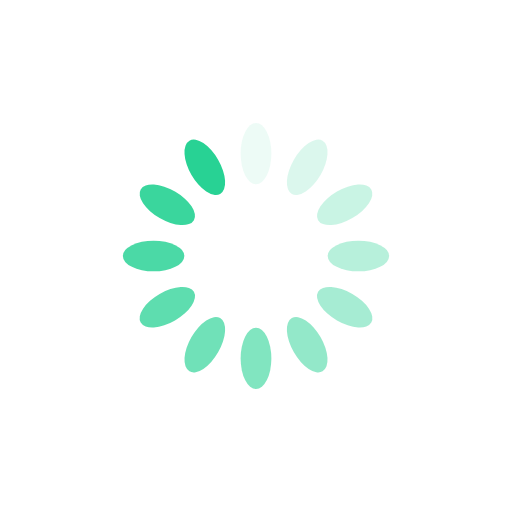
t = 0.00 s
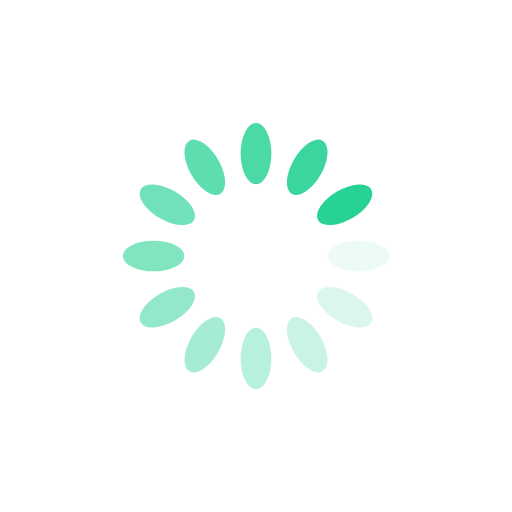
t = 0.25 s
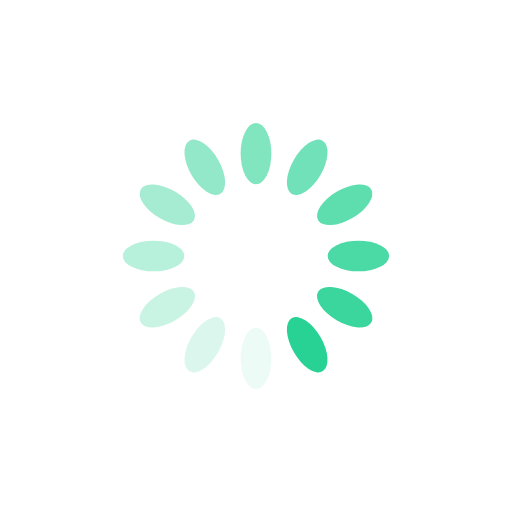
t = 0.50 s
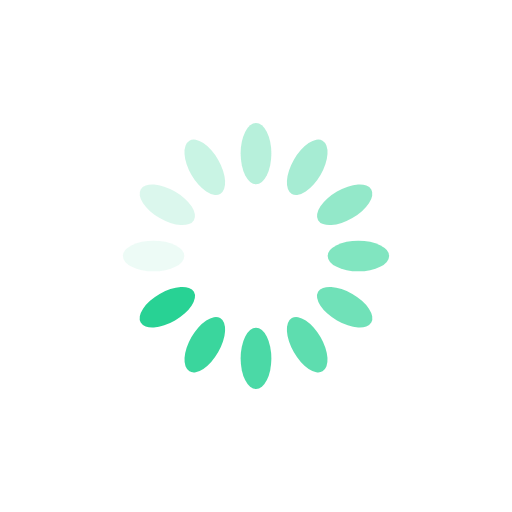
t = 0.75 s

The animated SVG that drew these frames (rendered in a browser with its animation timeline set to each time). Animation: 12 SMIL elements (animate=12); one cycle of 1.00 s, repeats indefinitely.

<?xml version="1.0" encoding="utf-8"?>
<svg xmlns="http://www.w3.org/2000/svg" xmlns:xlink="http://www.w3.org/1999/xlink" style="margin: auto; background: rgb(255, 255, 255); display: block; shape-rendering: auto; animation-play-state: running; animation-delay: 0s;" width="200px" height="200px" viewBox="0 0 100 100" preserveAspectRatio="xMidYMid">
<g transform="rotate(0 50 50)" style="animation-play-state: running; animation-delay: 0s;">
  <rect x="47" y="24" rx="3" ry="6" width="6" height="12" fill="#28d294" style="animation-play-state: running; animation-delay: 0s;">
    <animate attributeName="opacity" values="1;0" keyTimes="0;1" dur="1s" begin="-0.9166666666666666s" repeatCount="indefinite" style="animation-play-state: running; animation-delay: 0s;"></animate>
  </rect>
</g><g transform="rotate(30 50 50)" style="animation-play-state: running; animation-delay: 0s;">
  <rect x="47" y="24" rx="3" ry="6" width="6" height="12" fill="#28d294" style="animation-play-state: running; animation-delay: 0s;">
    <animate attributeName="opacity" values="1;0" keyTimes="0;1" dur="1s" begin="-0.8333333333333334s" repeatCount="indefinite" style="animation-play-state: running; animation-delay: 0s;"></animate>
  </rect>
</g><g transform="rotate(60 50 50)" style="animation-play-state: running; animation-delay: 0s;">
  <rect x="47" y="24" rx="3" ry="6" width="6" height="12" fill="#28d294" style="animation-play-state: running; animation-delay: 0s;">
    <animate attributeName="opacity" values="1;0" keyTimes="0;1" dur="1s" begin="-0.75s" repeatCount="indefinite" style="animation-play-state: running; animation-delay: 0s;"></animate>
  </rect>
</g><g transform="rotate(90 50 50)" style="animation-play-state: running; animation-delay: 0s;">
  <rect x="47" y="24" rx="3" ry="6" width="6" height="12" fill="#28d294" style="animation-play-state: running; animation-delay: 0s;">
    <animate attributeName="opacity" values="1;0" keyTimes="0;1" dur="1s" begin="-0.6666666666666666s" repeatCount="indefinite" style="animation-play-state: running; animation-delay: 0s;"></animate>
  </rect>
</g><g transform="rotate(120 50 50)" style="animation-play-state: running; animation-delay: 0s;">
  <rect x="47" y="24" rx="3" ry="6" width="6" height="12" fill="#28d294" style="animation-play-state: running; animation-delay: 0s;">
    <animate attributeName="opacity" values="1;0" keyTimes="0;1" dur="1s" begin="-0.5833333333333334s" repeatCount="indefinite" style="animation-play-state: running; animation-delay: 0s;"></animate>
  </rect>
</g><g transform="rotate(150 50 50)" style="animation-play-state: running; animation-delay: 0s;">
  <rect x="47" y="24" rx="3" ry="6" width="6" height="12" fill="#28d294" style="animation-play-state: running; animation-delay: 0s;">
    <animate attributeName="opacity" values="1;0" keyTimes="0;1" dur="1s" begin="-0.5s" repeatCount="indefinite" style="animation-play-state: running; animation-delay: 0s;"></animate>
  </rect>
</g><g transform="rotate(180 50 50)" style="animation-play-state: running; animation-delay: 0s;">
  <rect x="47" y="24" rx="3" ry="6" width="6" height="12" fill="#28d294" style="animation-play-state: running; animation-delay: 0s;">
    <animate attributeName="opacity" values="1;0" keyTimes="0;1" dur="1s" begin="-0.4166666666666667s" repeatCount="indefinite" style="animation-play-state: running; animation-delay: 0s;"></animate>
  </rect>
</g><g transform="rotate(210 50 50)" style="animation-play-state: running; animation-delay: 0s;">
  <rect x="47" y="24" rx="3" ry="6" width="6" height="12" fill="#28d294" style="animation-play-state: running; animation-delay: 0s;">
    <animate attributeName="opacity" values="1;0" keyTimes="0;1" dur="1s" begin="-0.3333333333333333s" repeatCount="indefinite" style="animation-play-state: running; animation-delay: 0s;"></animate>
  </rect>
</g><g transform="rotate(240 50 50)" style="animation-play-state: running; animation-delay: 0s;">
  <rect x="47" y="24" rx="3" ry="6" width="6" height="12" fill="#28d294" style="animation-play-state: running; animation-delay: 0s;">
    <animate attributeName="opacity" values="1;0" keyTimes="0;1" dur="1s" begin="-0.25s" repeatCount="indefinite" style="animation-play-state: running; animation-delay: 0s;"></animate>
  </rect>
</g><g transform="rotate(270 50 50)" style="animation-play-state: running; animation-delay: 0s;">
  <rect x="47" y="24" rx="3" ry="6" width="6" height="12" fill="#28d294" style="animation-play-state: running; animation-delay: 0s;">
    <animate attributeName="opacity" values="1;0" keyTimes="0;1" dur="1s" begin="-0.16666666666666666s" repeatCount="indefinite" style="animation-play-state: running; animation-delay: 0s;"></animate>
  </rect>
</g><g transform="rotate(300 50 50)" style="animation-play-state: running; animation-delay: 0s;">
  <rect x="47" y="24" rx="3" ry="6" width="6" height="12" fill="#28d294" style="animation-play-state: running; animation-delay: 0s;">
    <animate attributeName="opacity" values="1;0" keyTimes="0;1" dur="1s" begin="-0.08333333333333333s" repeatCount="indefinite" style="animation-play-state: running; animation-delay: 0s;"></animate>
  </rect>
</g><g transform="rotate(330 50 50)" style="animation-play-state: running; animation-delay: 0s;">
  <rect x="47" y="24" rx="3" ry="6" width="6" height="12" fill="#28d294" style="animation-play-state: running; animation-delay: 0s;">
    <animate attributeName="opacity" values="1;0" keyTimes="0;1" dur="1s" begin="0s" repeatCount="indefinite" style="animation-play-state: running; animation-delay: 0s;"></animate>
  </rect>
</g>
<!-- [ldio] generated by https://loading.io/ --></svg>